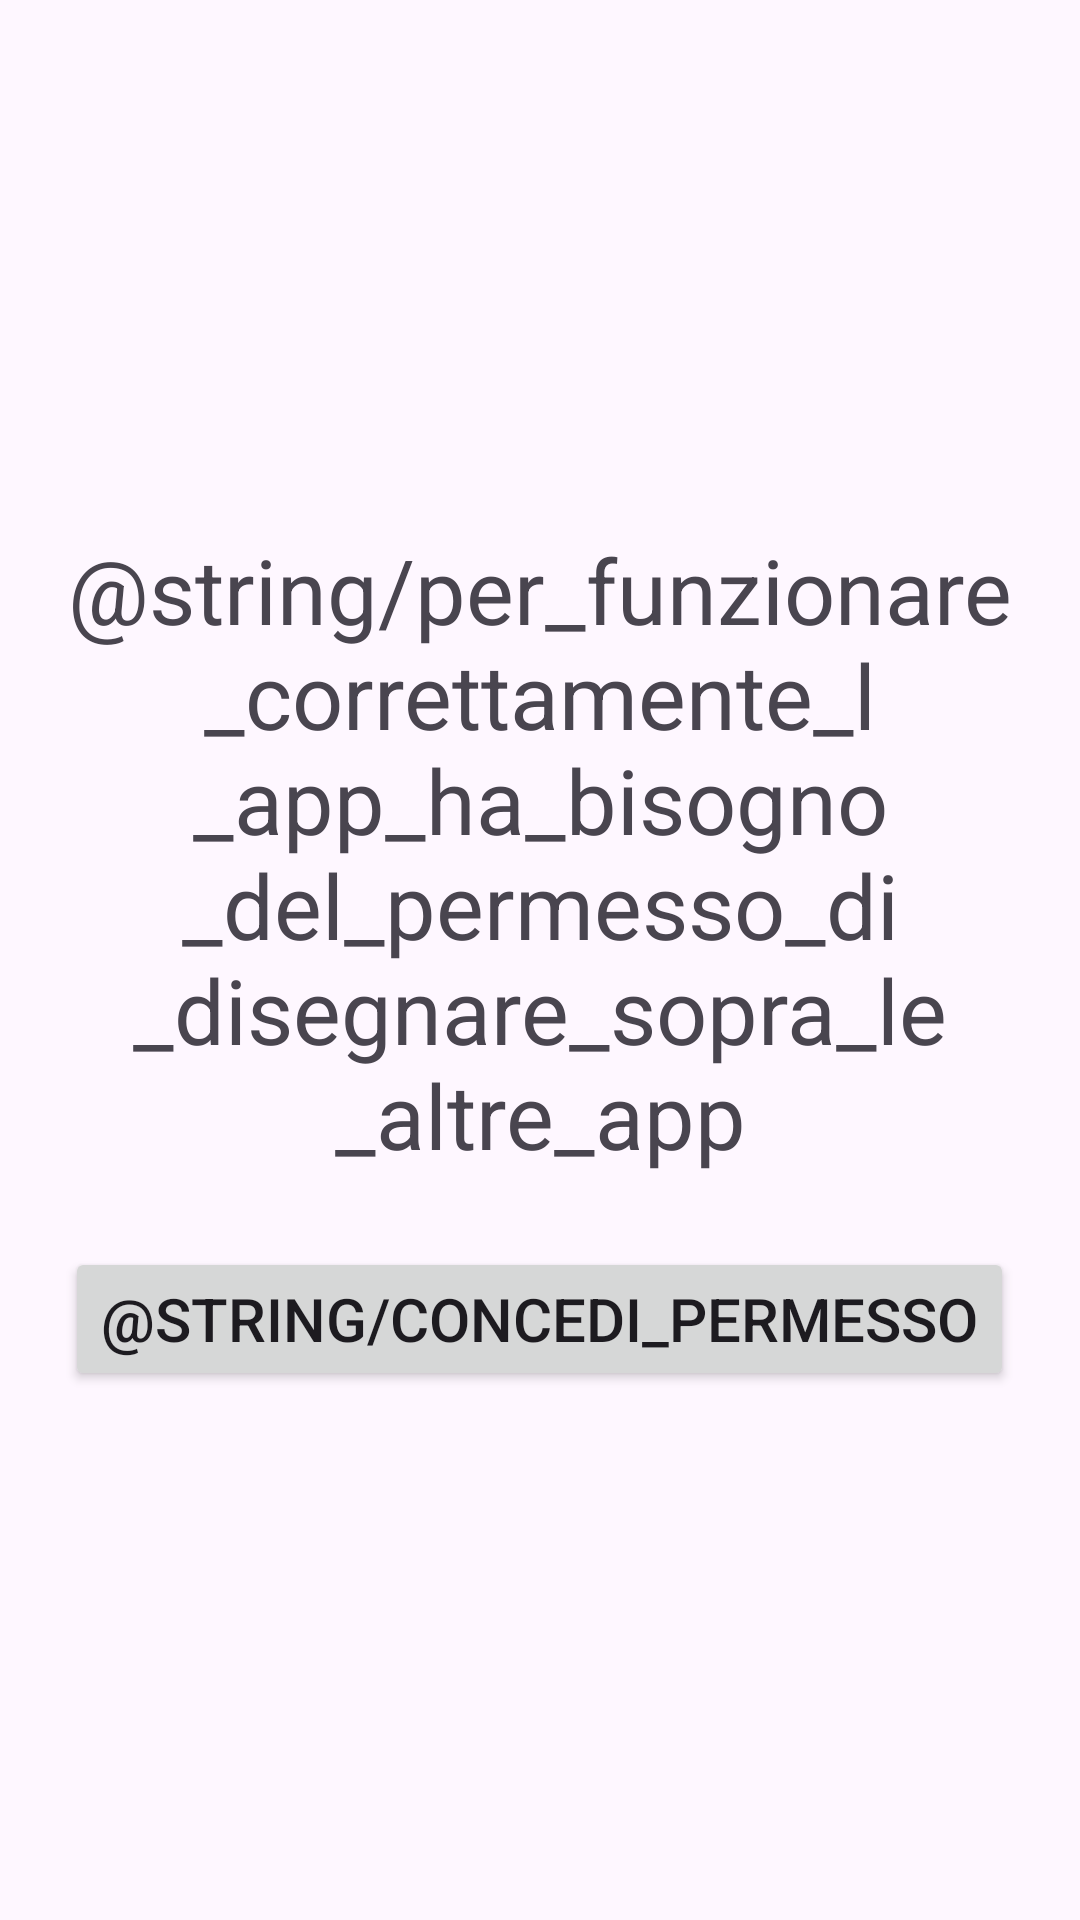

Produce the Android XML layout that renders to this screen, including the resource entries it uses.
<!-- AndroidManifest.xml: application theme Theme.MG4SwipeNovaLauncher -->
<!-- res/layout/activity_permission_overlay.xml -->
<LinearLayout xmlns:android="http://schemas.android.com/apk/res/android"
    android:layout_width="match_parent"
    android:layout_height="match_parent"
    android:orientation="vertical"
    android:gravity="center"
    android:padding="16dp">

    <TextView
        android:id="@+id/textPermissionExplanation"
        android:layout_width="wrap_content"
        android:layout_height="wrap_content"
        android:text="@string/per_funzionare_correttamente_l_app_ha_bisogno_del_permesso_di_disegnare_sopra_le_altre_app"
        android:textSize="30sp"
        android:textAlignment="center" />

    <Button
        android:id="@+id/buttonGrantOverlayPermission"
        android:layout_width="wrap_content"
        android:layout_height="wrap_content"
        android:text="@string/concedi_permesso"
        android:textSize="20sp"
        android:layout_marginTop="24dp" />
</LinearLayout>
<!-- resources referenced by this layout -->
<resources>
  <string name="concedi_permesso">Concedi Permesso</string>
  <string name="per_funzionare_correttamente_l_app_ha_bisogno_del_permesso_di_disegnare_sopra_le_altre_app">Per funzionare correttamente, l\'app ha bisogno del permesso di disegnare sopra le altre app. \nUna volta concesso devi riaprire l\'applicazione.</string>
  <style name="Theme.MG4SwipeNovaLauncher" parent="Base.Theme.MG4SwipeNovaLauncher" />
  <style name="Base.Theme.MG4SwipeNovaLauncher" parent="Theme.Material3.DayNight.NoActionBar">
          
          
      </style>
</resources>
